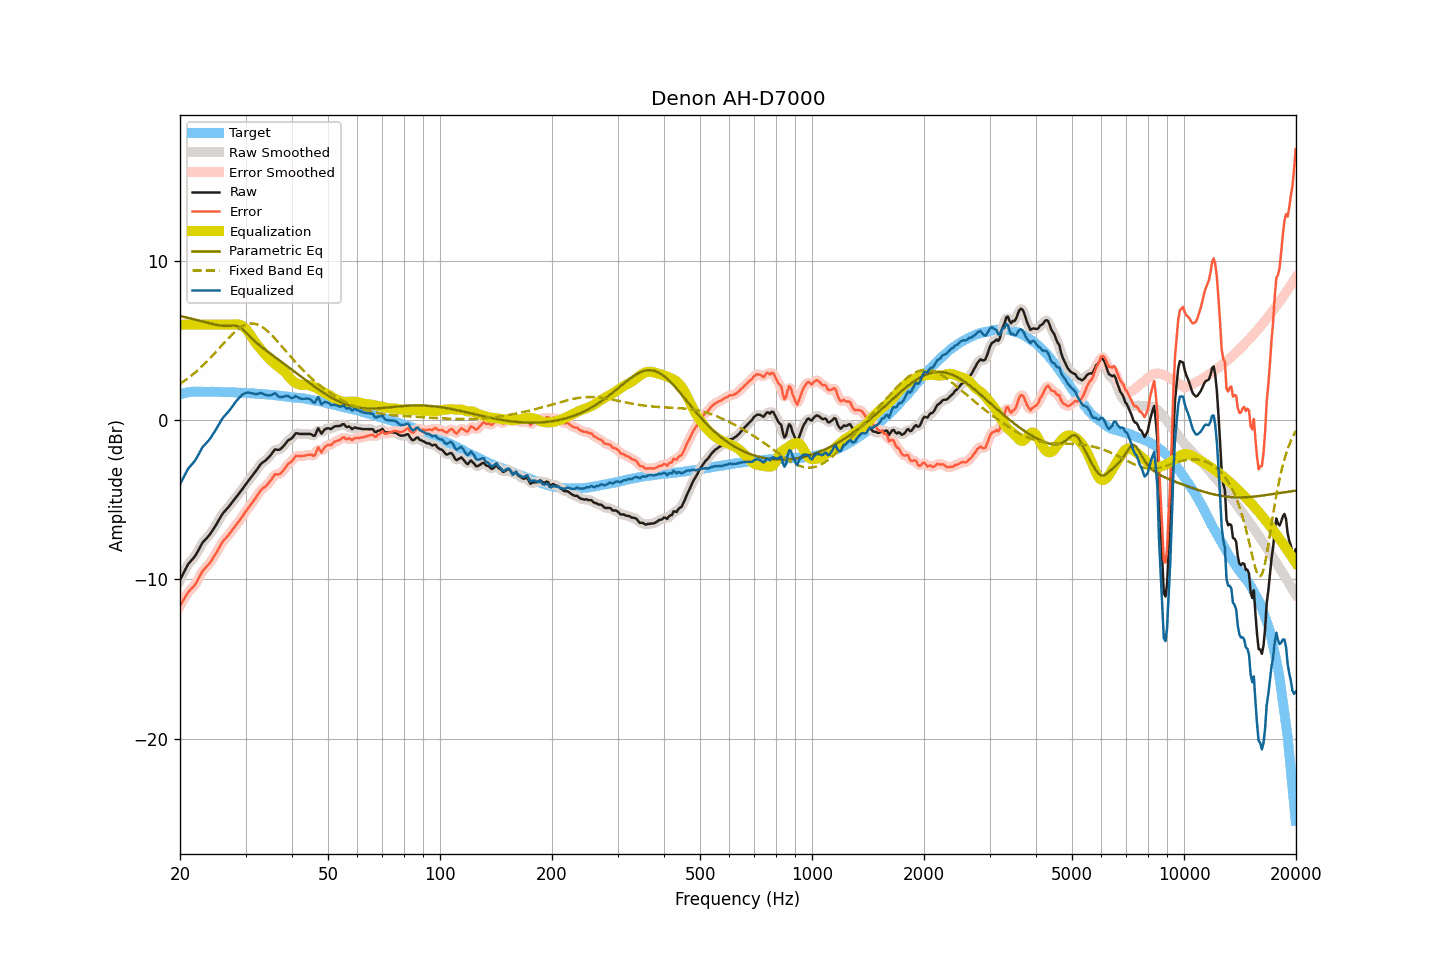

The table this chart was drawn from, first rows:
frequency, raw, smoothed, error, error_smoothed, equalization, parametric_eq, fixed_band_eq, equalized_raw, equalized_smoothed, target
20.00, -10.03, -10.04, -11.66, -11.66, 6.00, 6.55, 2.28, -4.03, -4.04, 1.62
20.20, -9.83, -9.83, -11.49, -11.48, 6.00, 6.52, 2.35, -3.83, -3.83, 1.65
20.40, -9.63, -9.63, -11.32, -11.31, 6.00, 6.50, 2.42, -3.63, -3.63, 1.68
20.61, -9.45, -9.43, -11.15, -11.14, 6.00, 6.48, 2.49, -3.45, -3.43, 1.70
20.81, -9.24, -9.24, -10.97, -10.98, 6.00, 6.45, 2.56, -3.24, -3.24, 1.73
21.02, -9.05, -9.07, -10.82, -10.83, 6.00, 6.43, 2.64, -3.05, -3.07, 1.76
21.23, -8.93, -8.93, -10.70, -10.70, 6.00, 6.40, 2.71, -2.93, -2.93, 1.77
21.44, -8.81, -8.81, -10.59, -10.59, 6.00, 6.38, 2.80, -2.81, -2.81, 1.78
21.66, -8.71, -8.71, -10.49, -10.49, 6.00, 6.35, 2.88, -2.71, -2.71, 1.79
21.87, -8.58, -8.58, -10.37, -10.37, 6.00, 6.33, 2.96, -2.58, -2.58, 1.79
22.09, -8.43, -8.43, -10.23, -10.22, 6.00, 6.30, 3.05, -2.43, -2.43, 1.80
22.31, -8.25, -8.25, -10.05, -10.05, 6.00, 6.28, 3.14, -2.25, -2.25, 1.80
22.54, -8.07, -8.06, -9.86, -9.86, 6.00, 6.25, 3.23, -2.07, -2.06, 1.80
22.76, -7.87, -7.88, -9.67, -9.67, 6.00, 6.22, 3.32, -1.87, -1.88, 1.80
22.99, -7.70, -7.71, -9.48, -9.50, 6.00, 6.20, 3.41, -1.70, -1.71, 1.78
23.22, -7.59, -7.58, -9.37, -9.37, 6.00, 6.17, 3.51, -1.59, -1.58, 1.78
23.45, -7.47, -7.47, -9.26, -9.25, 6.00, 6.15, 3.61, -1.47, -1.47, 1.78
23.69, -7.37, -7.37, -9.15, -9.15, 6.00, 6.12, 3.71, -1.37, -1.37, 1.78
23.92, -7.25, -7.25, -9.04, -9.03, 6.00, 6.09, 3.82, -1.25, -1.25, 1.78
24.16, -7.11, -7.11, -8.90, -8.90, 6.00, 6.07, 3.92, -1.11, -1.11, 1.79
24.40, -6.95, -6.96, -8.74, -8.75, 6.00, 6.05, 4.03, -0.95, -0.96, 1.79
24.65, -6.81, -6.81, -8.59, -8.59, 6.00, 6.02, 4.14, -0.81, -0.81, 1.78
24.89, -6.65, -6.65, -8.43, -8.43, 6.00, 6.00, 4.25, -0.65, -0.65, 1.78
25.14, -6.48, -6.48, -8.26, -8.26, 6.00, 5.98, 4.36, -0.48, -0.48, 1.78
25.39, -6.30, -6.30, -8.08, -8.08, 6.00, 5.96, 4.47, -0.30, -0.30, 1.78
25.65, -6.13, -6.13, -7.90, -7.90, 6.00, 5.95, 4.59, -0.13, -0.13, 1.78
25.91, -5.96, -5.96, -7.72, -7.73, 6.00, 5.94, 4.70, 0.04, 0.04, 1.76
26.16, -5.81, -5.82, -7.58, -7.58, 6.00, 5.93, 4.81, 0.19, 0.18, 1.76
26.43, -5.70, -5.70, -7.46, -7.46, 6.00, 5.92, 4.92, 0.30, 0.30, 1.76
26.69, -5.58, -5.58, -7.35, -7.34, 6.00, 5.92, 5.03, 0.42, 0.42, 1.76
26.96, -5.48, -5.47, -7.24, -7.23, 6.00, 5.92, 5.14, 0.52, 0.53, 1.76
27.23, -5.35, -5.35, -7.10, -7.10, 6.00, 5.93, 5.24, 0.65, 0.65, 1.76
27.50, -5.22, -5.22, -6.97, -6.97, 6.00, 5.94, 5.35, 0.78, 0.78, 1.76
27.77, -5.08, -5.08, -6.83, -6.83, 6.01, 5.94, 5.44, 0.93, 0.93, 1.75
28.05, -4.95, -4.95, -6.70, -6.70, 6.02, 5.94, 5.54, 1.07, 1.07, 1.74
28.33, -4.82, -4.83, -6.56, -6.56, 6.03, 5.93, 5.63, 1.20, 1.20, 1.73
28.62, -4.71, -4.70, -6.44, -6.43, 6.02, 5.90, 5.71, 1.32, 1.32, 1.73
28.90, -4.57, -4.57, -6.30, -6.30, 6.00, 5.85, 5.78, 1.43, 1.43, 1.73
29.19, -4.43, -4.44, -6.15, -6.16, 5.96, 5.79, 5.86, 1.53, 1.53, 1.72
29.48, -4.29, -4.29, -6.02, -6.01, 5.90, 5.71, 5.91, 1.61, 1.61, 1.73
29.78, -4.15, -4.15, -5.86, -5.86, 5.82, 5.62, 5.97, 1.68, 1.68, 1.71
30.08, -4.01, -4.01, -5.72, -5.72, 5.73, 5.51, 6.01, 1.72, 1.72, 1.71
30.38, -3.88, -3.88, -5.58, -5.58, 5.61, 5.41, 6.04, 1.73, 1.73, 1.70
30.68, -3.75, -3.75, -5.44, -5.44, 5.47, 5.31, 6.06, 1.73, 1.73, 1.70
30.99, -3.62, -3.62, -5.30, -5.31, 5.33, 5.20, 6.08, 1.71, 1.71, 1.69
31.30, -3.49, -3.49, -5.17, -5.17, 5.17, 5.11, 6.07, 1.68, 1.68, 1.68
31.61, -3.36, -3.36, -5.04, -5.03, 5.01, 5.01, 6.07, 1.66, 1.66, 1.68
31.93, -3.23, -3.22, -4.90, -4.89, 4.87, 4.92, 6.04, 1.65, 1.65, 1.67
32.24, -3.08, -3.08, -4.74, -4.74, 4.74, 4.83, 6.02, 1.65, 1.66, 1.66
32.57, -2.94, -2.93, -4.59, -4.58, 4.61, 4.74, 5.97, 1.67, 1.68, 1.65
32.89, -2.78, -2.80, -4.44, -4.45, 4.49, 4.66, 5.93, 1.70, 1.69, 1.65
33.22, -2.68, -2.69, -4.32, -4.34, 4.37, 4.58, 5.86, 1.69, 1.68, 1.64
33.55, -2.61, -2.61, -4.25, -4.25, 4.26, 4.50, 5.80, 1.64, 1.64, 1.64
33.89, -2.54, -2.54, -4.17, -4.16, 4.14, 4.42, 5.72, 1.59, 1.60, 1.62
34.23, -2.46, -2.45, -4.08, -4.07, 4.02, 4.35, 5.64, 1.57, 1.57, 1.62
34.57, -2.34, -2.35, -3.95, -3.96, 3.91, 4.27, 5.55, 1.56, 1.55, 1.61
34.92, -2.25, -2.24, -3.84, -3.84, 3.80, 4.20, 5.45, 1.56, 1.56, 1.59
35.27, -2.12, -2.10, -3.71, -3.69, 3.71, 4.12, 5.35, 1.59, 1.61, 1.59
35.62, -1.98, -1.97, -3.55, -3.55, 3.62, 4.05, 5.25, 1.64, 1.65, 1.58
35.97, -1.83, -1.88, -3.40, -3.45, 3.54, 3.97, 5.14, 1.70, 1.65, 1.56
... 635 more rows
